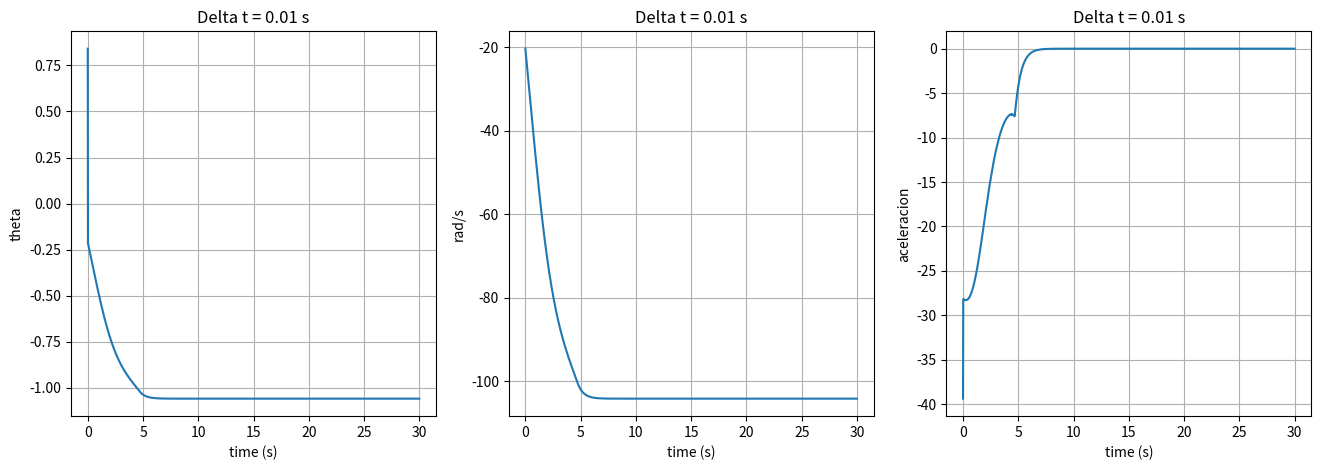
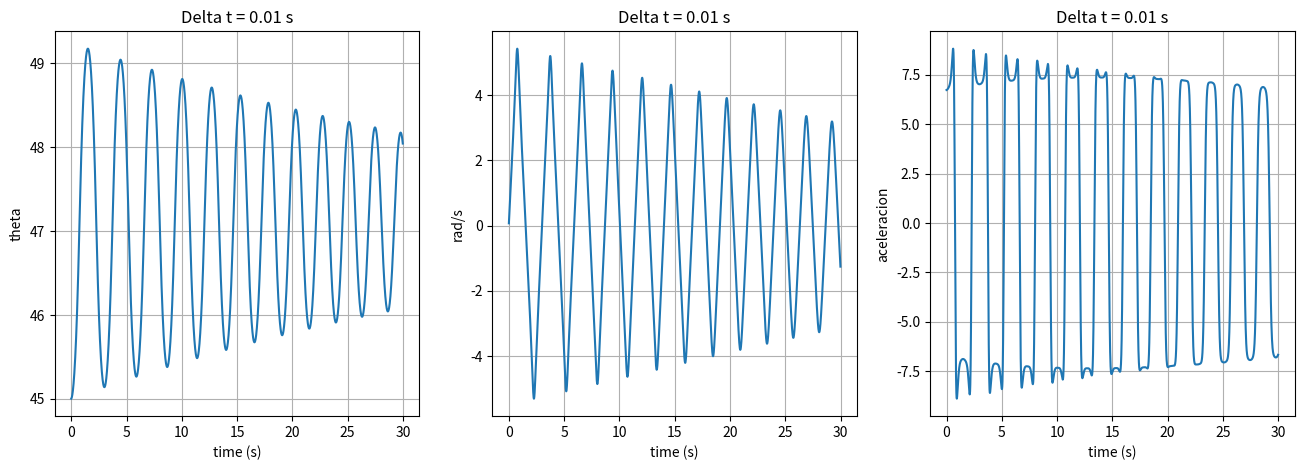

Here is the Python script that generated these plots, in order:
#src- python -utc8
from matplotlib import pyplot as plt
from math import cos, sin, pow, pi
import numpy as np

class Theta:

    def __init__(self, valor):
        self.NG=[]
        self.NP=[]
        self.Z=[]
        self.PP=[]
        self.PG=[]
        self.valor=valor                                        #valor actual cambia en cada iteracion (de abcisa)
        self.mu = {'NG': 0,'NP': 0,'Z': 0,'PP': 0,'PG': 0}      #valor de mu en cada particion SE QUEDA CON EL ULTIMO
        self.center={'NG': 0,'NP': 0,'Z': 0,'PP': 0,'PG': 0}

#quiero poner el valor (posicion de cada tita o tita-punto) -> obtener cada mu (para cada particion)
    def calcula_funcion(self, inicio, conjunto, delta_t):
        self.valor=conjunto
        #MODIFICAR: el 90 es para un solo dominio, si cambio debo usar mas general
        #valor de la ordenada deseada sumandole 90 que es desde donde empieza el vector y dividiendo por los pasos
        inicio=abs(inicio)
        self.mu['NG'] = self.NG[int((conjunto+inicio)/delta_t)]
        self.mu['NP'] = self.NP[int((conjunto+inicio)/delta_t)]
        self.mu['Z'] = self.Z[int((conjunto+inicio)/delta_t)]
        self.mu['PP'] = self.PP[int((conjunto+inicio)/delta_t)]
        self.mu['PG'] = self.PG[int((conjunto+inicio)/delta_t)]

#puede ser un metodo tambien
def conjunto_borroso(min, max, center, x, tag):
    '''
    Creación de la partición borrosa, se tuvieron en cuenta 5 conjuntos borrosos'''
    y = []
    for i in x:
        if tag == 'NG':
            if (i<=min):
                z=1
            elif ((i>min) and (i<=max)):
                z=1-(i-min)/(max-min)
            else:
                z=0
            y.append(z)
        if tag == 'PG':
            if (i<=min):
                z=0
            elif((i>min) and (i<max)):
                z=(i-min)/(max-min)
            else:
                z=1
            y.append(z)
        if ((tag!='PG') and (tag!='NG')):
            if ((i>min) and (i<=center)):
                z=(i-min)/(center-min)
            elif ((i>center) and (i<=max)):
                z=1-(i-center)/(max-center)
            else:
                z=0
            y.append(z)
    return(y)

def simular(theta_0, v_0, a_0, F):
   
    theta = (theta_0 * np.pi) / 180
    v = v_0
    a = a_0

    a = calcula_aceleracion(theta, v, F)
    v = v + a * delta_t
    theta = theta + v * delta_t + a * np.power(delta_t, 2) / 2

    return theta, v, a
    
# Calcula la aceleracion en el siguiente instante de tiempo dado el angulo y la velocidad angular actual, y la fuerza ejercida
def calcula_aceleracion(theta, v, F):
    
    #Condiciones iniciales
    M = 2 # Masa del carro
    m = 1 # Masa de la pertiga
    l = 1 # Longitud de la pertiga
    g=9.81
    numerador = g * np.sin(theta) + np.cos(theta) * ((F - m * l * np.power(v, 2) * np.sin(theta)) / (M + m))
    denominador = l * (4/3 - (m * np.power(np.cos(theta), 2) / (M + m)))
    return (numerador / float (denominador))

if __name__ == "__main__":
    delta_t = 0.01                           #0.001    
                                        #en simular cambiar los parametros por variables y poner los iniciales arriba del for
    #Condiciones iniciales
    F=0
    ang=60
    vel=-20
    acel=10
    y=[]
    y1=[]
    y2=[]

#Variable:angulo
    in_theta=-90
    x = np.arange(in_theta, 90, delta_t)         #Cambiar parámetros, para los conj borrosos hacer igual pero con otro dominio
    #Partición Borrosa de Theta
    NP = ['NP', conjunto_borroso(-25, -5, -15, x,'NP'), -15]
    Z = ['Z', conjunto_borroso(-10, 10, 0, x,'Z'), 0]
    PP = ['PP', conjunto_borroso(5, 25, 15, x,'PP'), 15]
    NG = ['NG', conjunto_borroso(-30, -20, 0, x,'NG'), -20]
    PG = ['PG', conjunto_borroso(20, 30, 0, x,'PG'), 20]

    theta = Theta(1)
    theta.NG=NG[1]
    theta.NP=NP[1]
    theta.Z=Z[1]
    theta.PP=PP[1]
    theta.PG=PG[1]

    #Centro de cada conjunto borroso theta
    theta.center['NG']=NG[2]
    theta.center['NP']=NP[2]
    theta.center['Z']=Z[2]
    theta.center['PP']=PP[2]
    theta.center['PG']=PG[2]    

#Variable: velocidad angular
    in_vel=-300
    x = np.arange(in_vel, 300, delta_t)        
    #Partición Borrosa de velocidad angular
    NG = ['NG', conjunto_borroso(-240, -100, 0, x,'NG'), -100]    
    NP = ['NP', conjunto_borroso(-200, 0, 100, x,'NP'), -100]
    Z = ['Z', conjunto_borroso(-100, 100, 0, x,'Z'), 0]
    PP = ['PP', conjunto_borroso(0, 200, 100, x,'PP'), 100]
    PG = ['PG', conjunto_borroso(100, 240, 0, x,'PG'), 100]

    velocidad = Theta(1)
    velocidad.NG=NG[1]
    velocidad.NP=NP[1]
    velocidad.Z=Z[1]
    velocidad.PP=PP[1]
    velocidad.PG=PG[1]
    #Centro de cada conjunto borroso v. angular
    
    velocidad.center['NG']=NG[2]
    velocidad.center['NP']=NP[2]
    velocidad.center['Z']=Z[2]
    velocidad.center['PP']=PP[2]
    velocidad.center['PG']=PG[2]    

    #Conjunto borroso de Fuerza
    #creacion de Particion Borrosa
    NP = ['NP', conjunto_borroso(-250, -200, -150, x,'NP'), -200]
    Z = ['Z', conjunto_borroso(-100, 100, 0, x,'Z'), 0]
    PP = ['PP', conjunto_borroso(50, 100, 150, x,'PP'), 100]
    NG = ['NG', conjunto_borroso(-300, -200, 0, x,'NG'), -200]
    PG = ['PG', conjunto_borroso(200, 300, 0, x,'PG'), 200]
    
    fuerza= Theta(1)

    fuerza.NG=NG[1]
    fuerza.NP=NP[1]
    fuerza.Z=Z[1]
    fuerza.PP=PP[1]
    fuerza.PG=PG[1]
    #Centro de cada conjunto borroso Fuerza
    
    fuerza.center['NG']=NG[2]
    fuerza.center['NP']=NP[2]
    fuerza.center['Z']=Z[2]
    fuerza.center['PP']=PP[2]
    fuerza.center['PG']=PG[2]

    #Vector para guardar cosas para el grafico
   
    dominio = np.arange(0, 30, delta_t) 
    ang0 = 45
    vel0 = 0
    z=list()
    z1=list()
    z2=list()
    #Aca hacer el for-> ver While y tomar una tolerancia (guardar en un vector base)->primero crear los objetos y despues solo cambiar atributos
    for t in dominio:
        ang, vel, acel = simular(ang, vel, acel, F)
        
        acel0 = calcula_aceleracion(ang0, vel0, 0)
        vel0 = vel0 + acel0 * delta_t
        ang0 = ang0 + vel0 * delta_t + acel0 * np.power(delta_t, 2) / 2

        z.append(ang0)
        z1.append(vel0)
        z2.append(acel0) 

        y.append(ang)
        y1.append(vel)
        y2.append(acel)

        #fuerza.calcula_funcion(F,delta_t)         #SE PODRIA BORRAR
        theta.calcula_funcion(in_theta,ang,delta_t)
        velocidad.calcula_funcion(in_vel,vel,delta_t)
        
        #Reglas de inferencia
        fuerza.mu['NG']=max(min(theta.mu['NG'],velocidad.mu['NG']),min(theta.mu['NP'],velocidad.mu['NG']), min(theta.mu['Z'],velocidad.mu['NG']), min(theta.mu['NG'],velocidad.mu['NP']), min(theta.mu['NP'],velocidad.mu['NP']), min(theta.mu['NG'],velocidad.mu['Z']))
        fuerza.mu['NP']=max(min(theta.mu['PP'],velocidad.mu['NG']), min(theta.mu['Z'],velocidad.mu['NP']), min(theta.mu['NP'],velocidad.mu['Z']), min(theta.mu['NG'],velocidad.mu['PP']))
        fuerza.mu['Z']=max(min(theta.mu['PG'],velocidad.mu['NG']), min(theta.mu['PP'],velocidad.mu['NP']), min(theta.mu['Z'],velocidad.mu['Z']), min(theta.mu['NP'],velocidad.mu['PP']), min(theta.mu['NG'],velocidad.mu['PG']))
        fuerza.mu['PP']=max(min(theta.mu['PG'],velocidad.mu['NP']), min(theta.mu['PP'],velocidad.mu['Z']), min(theta.mu['Z'],velocidad.mu['PP']), min(theta.mu['NP'],velocidad.mu['PG']))
        fuerza.mu['PG']=max(min(theta.mu['PG'],velocidad.mu['Z']), min(theta.mu['PG'],velocidad.mu['PP']), min(theta.mu['PG'],velocidad.mu['PG']), min(theta.mu['PP'],velocidad.mu['PP']), min(theta.mu['PP'],velocidad.mu['PG']), min(theta.mu['Z'],velocidad.mu['PG']))

    #OBTENER LA POSICION DE F (DESBORROSIFICAR)->Función aparte
        num=0
        den=0
        for index, i in fuerza.mu.items():
            num += i*fuerza.center[index]
            den += i
        
        F= (float)(num/den)

    #print(y)

    fig, (ax, ax1, ax2) = plt.subplots(1, 3, figsize=(16, 5))
    ax.plot(dominio, y)
    ax.set(xlabel='time (s)', ylabel='theta', title='Delta t = ' + str(delta_t) + " s")
    ax.grid()
    ax1.plot(dominio, y1)
    ax1.set(xlabel='time (s)', ylabel='rad/s', title='Delta t = ' + str(delta_t) + " s")
    ax1.grid()
    ax2.plot(dominio, y2)
    ax2.set(xlabel='time (s)', ylabel='aceleracion', title='Delta t = ' + str(delta_t) + " s")
    ax2.grid()
    plt.show()

    #ploteo de vib libres
    fig, (ax, ax1, ax2) = plt.subplots(1, 3, figsize=(16, 5))
    ax.plot(dominio, z)
    ax.set(xlabel='time (s)', ylabel='theta', title='Delta t = ' + str(delta_t) + " s")
    ax.grid() 
    ax1.plot(dominio, z1)
    ax1.set(xlabel='time (s)', ylabel='rad/s', title='Delta t = ' + str(delta_t) + " s")
    ax1.grid()
    ax2.plot(dominio, z2)
    ax2.set(xlabel='time (s)', ylabel='aceleracion', title='Delta t = ' + str(delta_t) + " s")
    ax2.grid()
    
    plt.show()




    
    
